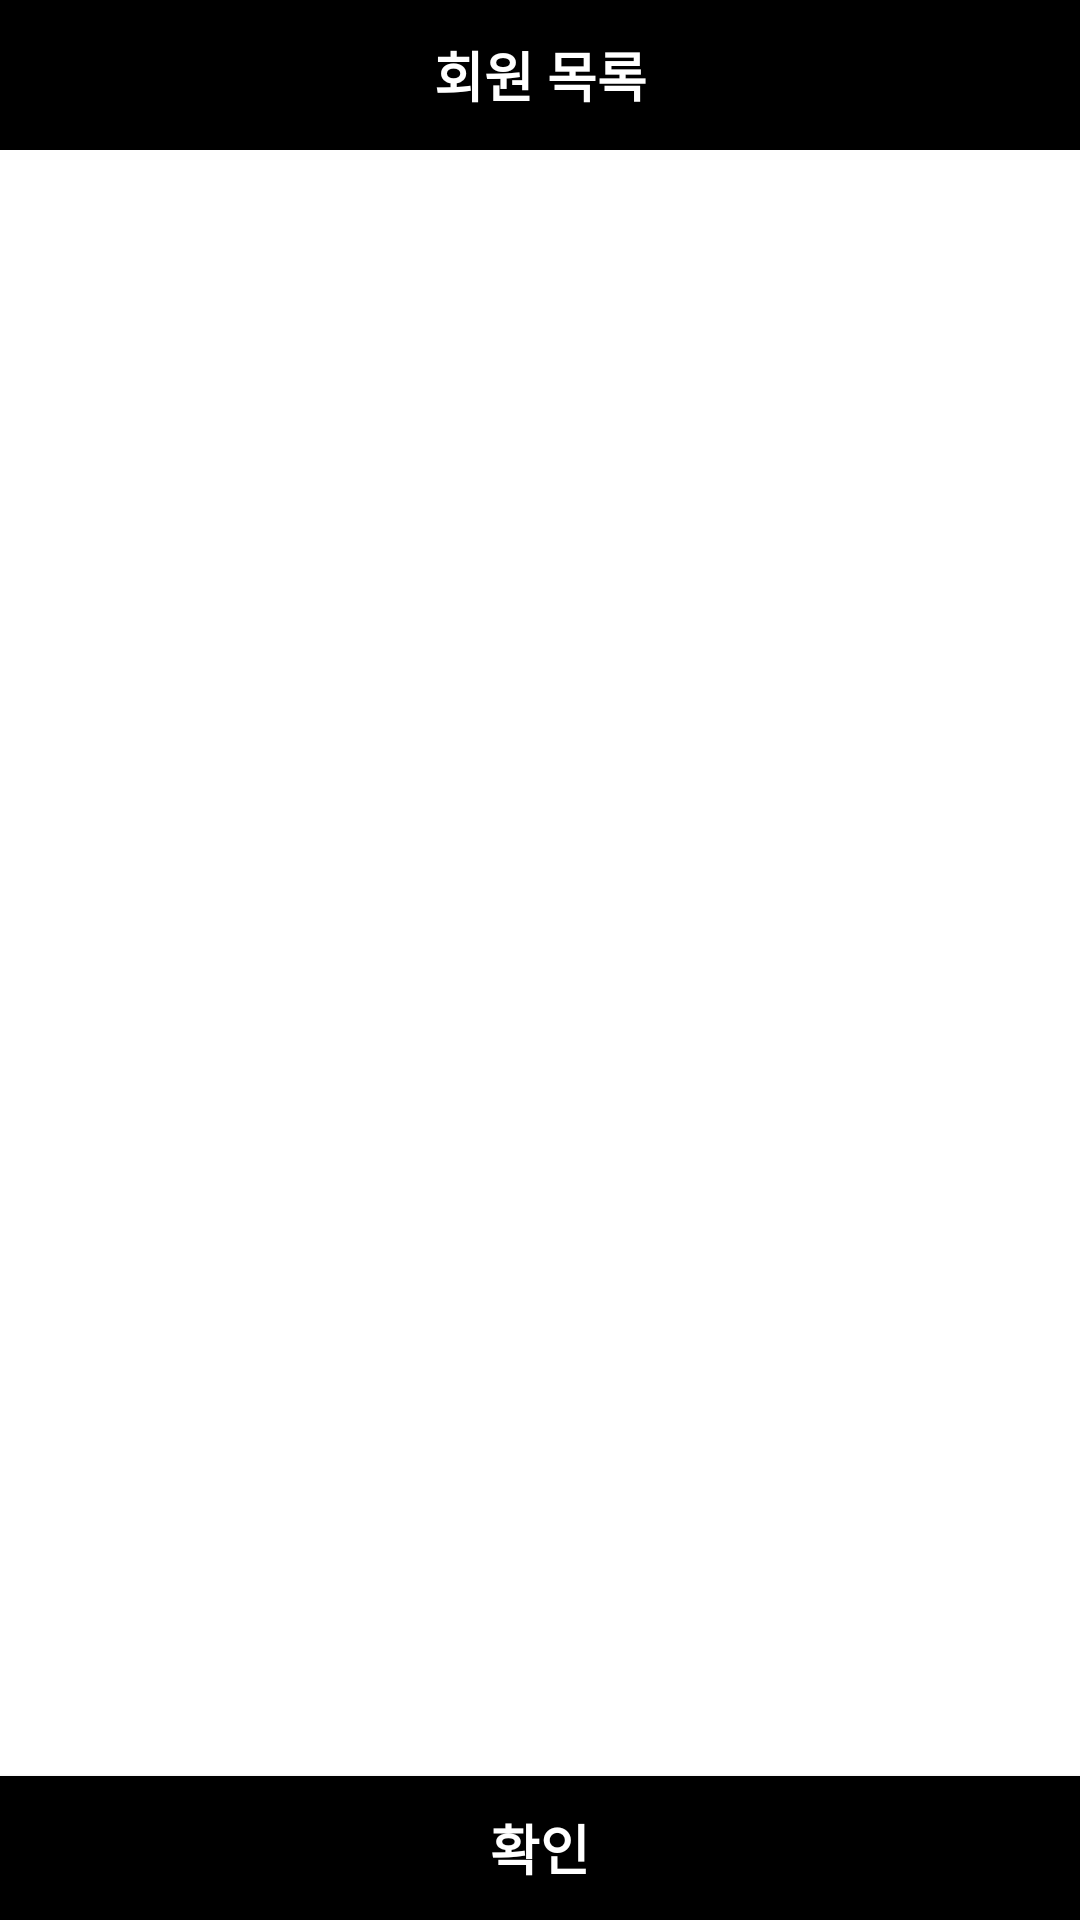

Reconstruct the res/layout file that produces this screen, plus the resources it refers to.
<!-- AndroidManifest.xml: application theme AppTheme -->
<!-- res/layout/activity_add_friend.xml -->
<?xml version="1.0" encoding="utf-8"?>
<androidx.constraintlayout.widget.ConstraintLayout xmlns:android="http://schemas.android.com/apk/res/android"
    xmlns:app="http://schemas.android.com/apk/res-auto"
    xmlns:tools="http://schemas.android.com/tools"
    android:layout_width="match_parent"
    android:layout_height="match_parent"
    tools:context=".Add_friend">

    <TextView
        android:id="@+id/textView2"
        android:layout_width="0dp"
        android:layout_height="50dp"
        android:background="@android:color/black"
        android:gravity="center"
        android:text="회원 목록"
        android:textColor="@android:color/white"
        android:textSize="18sp"
        android:textStyle="bold"
        app:layout_constraintEnd_toEndOf="parent"
        app:layout_constraintStart_toStartOf="parent"
        app:layout_constraintTop_toTopOf="parent" />

    <androidx.recyclerview.widget.RecyclerView
        android:id="@+id/memberlist"
        android:layout_width="match_parent"
        android:layout_height="0dp"
        app:layout_constraintBottom_toTopOf="@+id/button"
        app:layout_constraintEnd_toEndOf="parent"
        app:layout_constraintStart_toStartOf="parent"
        app:layout_constraintTop_toBottomOf="@+id/textView2">

    </androidx.recyclerview.widget.RecyclerView>

    <Button
        android:id="@+id/button"
        android:layout_width="0dp"
        android:layout_height="wrap_content"
        android:background="@android:color/black"
        android:onClick="onClick_check"
        android:text="확인"
        android:textColor="@android:color/white"
        android:textSize="18sp"
        android:textStyle="bold"
        app:layout_constraintBottom_toBottomOf="parent"
        app:layout_constraintEnd_toEndOf="parent"
        app:layout_constraintStart_toStartOf="parent" />
</androidx.constraintlayout.widget.ConstraintLayout>
<!-- resources referenced by this layout -->
<resources>

</resources>
